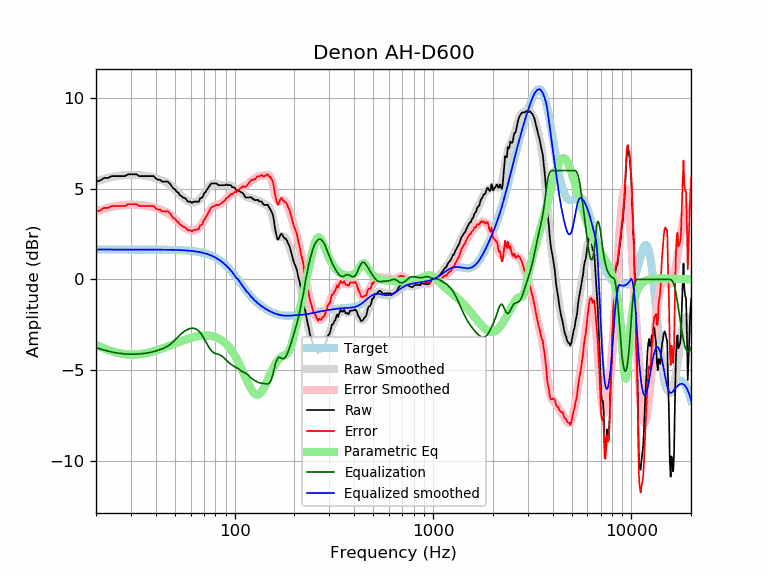

Source data for this figure (header and first rows):
frequency, raw, error, smoothed, error_smoothed, equalization, parametric_eq, equalized_raw, equalized_smoothed, target
20, 5.39, 3.74, 5.41, 3.76, -3.76, -3.59, 1.63, 1.65, 1.65
21, 5.45, 3.80, 5.48, 3.83, -3.83, -3.70, 1.62, 1.65, 1.65
22, 5.59, 3.95, 5.54, 3.89, -3.89, -3.80, 1.70, 1.65, 1.65
23, 5.59, 3.94, 5.59, 3.95, -3.95, -3.88, 1.64, 1.65, 1.65
24, 5.69, 4.05, 5.64, 3.99, -3.99, -3.95, 1.70, 1.65, 1.65
25, 5.69, 4.05, 5.68, 4.03, -4.03, -4.01, 1.66, 1.65, 1.65
26, 5.69, 4.05, 5.71, 4.06, -4.06, -4.05, 1.63, 1.65, 1.65
27, 5.69, 4.05, 5.73, 4.09, -4.09, -4.09, 1.61, 1.65, 1.65
28, 5.69, 4.05, 5.75, 4.10, -4.10, -4.11, 1.59, 1.65, 1.65
29, 5.79, 4.15, 5.76, 4.11, -4.11, -4.13, 1.68, 1.65, 1.65
30, 5.79, 4.15, 5.76, 4.12, -4.12, -4.14, 1.68, 1.65, 1.65
31, 5.79, 4.15, 5.76, 4.11, -4.11, -4.14, 1.68, 1.65, 1.65
32, 5.79, 4.15, 5.76, 4.11, -4.11, -4.13, 1.68, 1.65, 1.65
33, 5.69, 4.05, 5.75, 4.10, -4.10, -4.12, 1.59, 1.65, 1.65
34, 5.69, 4.05, 5.74, 4.09, -4.09, -4.10, 1.60, 1.65, 1.65
35, 5.69, 4.05, 5.72, 4.07, -4.07, -4.08, 1.62, 1.65, 1.65
36, 5.69, 4.05, 5.70, 4.05, -4.05, -4.05, 1.64, 1.65, 1.65
37, 5.69, 4.05, 5.68, 4.03, -4.03, -4.02, 1.66, 1.64, 1.64
38, 5.69, 4.05, 5.65, 4.01, -4.01, -3.99, 1.69, 1.64, 1.64
39, 5.69, 4.05, 5.62, 3.97, -3.97, -3.96, 1.72, 1.64, 1.64
40, 5.56, 3.92, 5.58, 3.94, -3.94, -3.92, 1.62, 1.64, 1.64
41, 5.49, 3.85, 5.55, 3.90, -3.90, -3.88, 1.59, 1.64, 1.64
42, 5.49, 3.85, 5.51, 3.87, -3.87, -3.85, 1.63, 1.64, 1.64
43, 5.39, 3.75, 5.46, 3.82, -3.82, -3.81, 1.57, 1.64, 1.64
44, 5.39, 3.75, 5.42, 3.78, -3.78, -3.77, 1.61, 1.64, 1.64
45, 5.39, 3.75, 5.36, 3.73, -3.73, -3.73, 1.66, 1.64, 1.64
46, 5.39, 3.76, 5.30, 3.67, -3.67, -3.69, 1.72, 1.64, 1.64
47, 5.29, 3.66, 5.23, 3.60, -3.60, -3.65, 1.69, 1.63, 1.63
48, 5.16, 3.53, 5.15, 3.52, -3.52, -3.61, 1.64, 1.63, 1.63
49, 5.02, 3.39, 5.06, 3.43, -3.43, -3.57, 1.58, 1.63, 1.63
50, 4.97, 3.35, 4.96, 3.34, -3.34, -3.53, 1.63, 1.63, 1.63
51, 4.83, 3.21, 4.87, 3.24, -3.24, -3.50, 1.59, 1.62, 1.62
52, 4.79, 3.17, 4.77, 3.15, -3.15, -3.46, 1.64, 1.62, 1.62
53, 4.63, 3.02, 4.68, 3.06, -3.06, -3.43, 1.57, 1.62, 1.62
54, 4.59, 2.98, 4.59, 2.98, -2.98, -3.39, 1.61, 1.61, 1.61
55, 4.51, 2.90, 4.51, 2.91, -2.91, -3.36, 1.60, 1.61, 1.61
56, 4.49, 2.88, 4.45, 2.84, -2.84, -3.33, 1.64, 1.60, 1.60
57, 4.41, 2.82, 4.39, 2.79, -2.79, -3.30, 1.62, 1.60, 1.60
58, 4.30, 2.71, 4.34, 2.75, -2.75, -3.27, 1.55, 1.59, 1.59
59, 4.29, 2.70, 4.30, 2.72, -2.72, -3.25, 1.57, 1.58, 1.58
60, 4.29, 2.71, 4.27, 2.69, -2.69, -3.22, 1.59, 1.58, 1.58
61, 4.21, 2.64, 4.25, 2.69, -2.69, -3.20, 1.52, 1.57, 1.57
62, 4.29, 2.73, 4.25, 2.69, -2.69, -3.18, 1.60, 1.56, 1.56
63, 4.29, 2.74, 4.26, 2.71, -2.71, -3.16, 1.58, 1.55, 1.55
64, 4.29, 2.75, 4.28, 2.74, -2.74, -3.14, 1.55, 1.54, 1.54
65, 4.29, 2.76, 4.31, 2.79, -2.79, -3.13, 1.50, 1.53, 1.53
66, 4.29, 2.77, 4.36, 2.85, -2.85, -3.12, 1.44, 1.51, 1.51
67, 4.49, 2.99, 4.43, 2.93, -2.93, -3.11, 1.56, 1.50, 1.50
68, 4.49, 3.00, 4.51, 3.02, -3.02, -3.10, 1.47, 1.49, 1.49
69, 4.54, 3.07, 4.60, 3.12, -3.12, -3.09, 1.42, 1.47, 1.47
70, 4.73, 3.28, 4.69, 3.24, -3.24, -3.09, 1.49, 1.45, 1.45
71, 4.79, 3.35, 4.80, 3.36, -3.36, -3.08, 1.43, 1.44, 1.44
72, 4.90, 3.48, 4.90, 3.48, -3.48, -3.08, 1.42, 1.42, 1.42
73, 4.98, 3.59, 5.00, 3.60, -3.60, -3.09, 1.38, 1.40, 1.40
74, 5.09, 3.72, 5.09, 3.71, -3.71, -3.09, 1.38, 1.37, 1.37
75, 5.19, 3.84, 5.16, 3.81, -3.81, -3.10, 1.38, 1.35, 1.35
76, 5.27, 3.95, 5.22, 3.90, -3.90, -3.11, 1.37, 1.32, 1.32
77, 5.29, 3.99, 5.26, 3.97, -3.97, -3.12, 1.33, 1.30, 1.30
78, 5.29, 4.02, 5.29, 4.02, -4.02, -3.13, 1.27, 1.27, 1.27
79, 5.29, 4.05, 5.29, 4.05, -4.05, -3.15, 1.24, 1.24, 1.24
... 553 more rows
